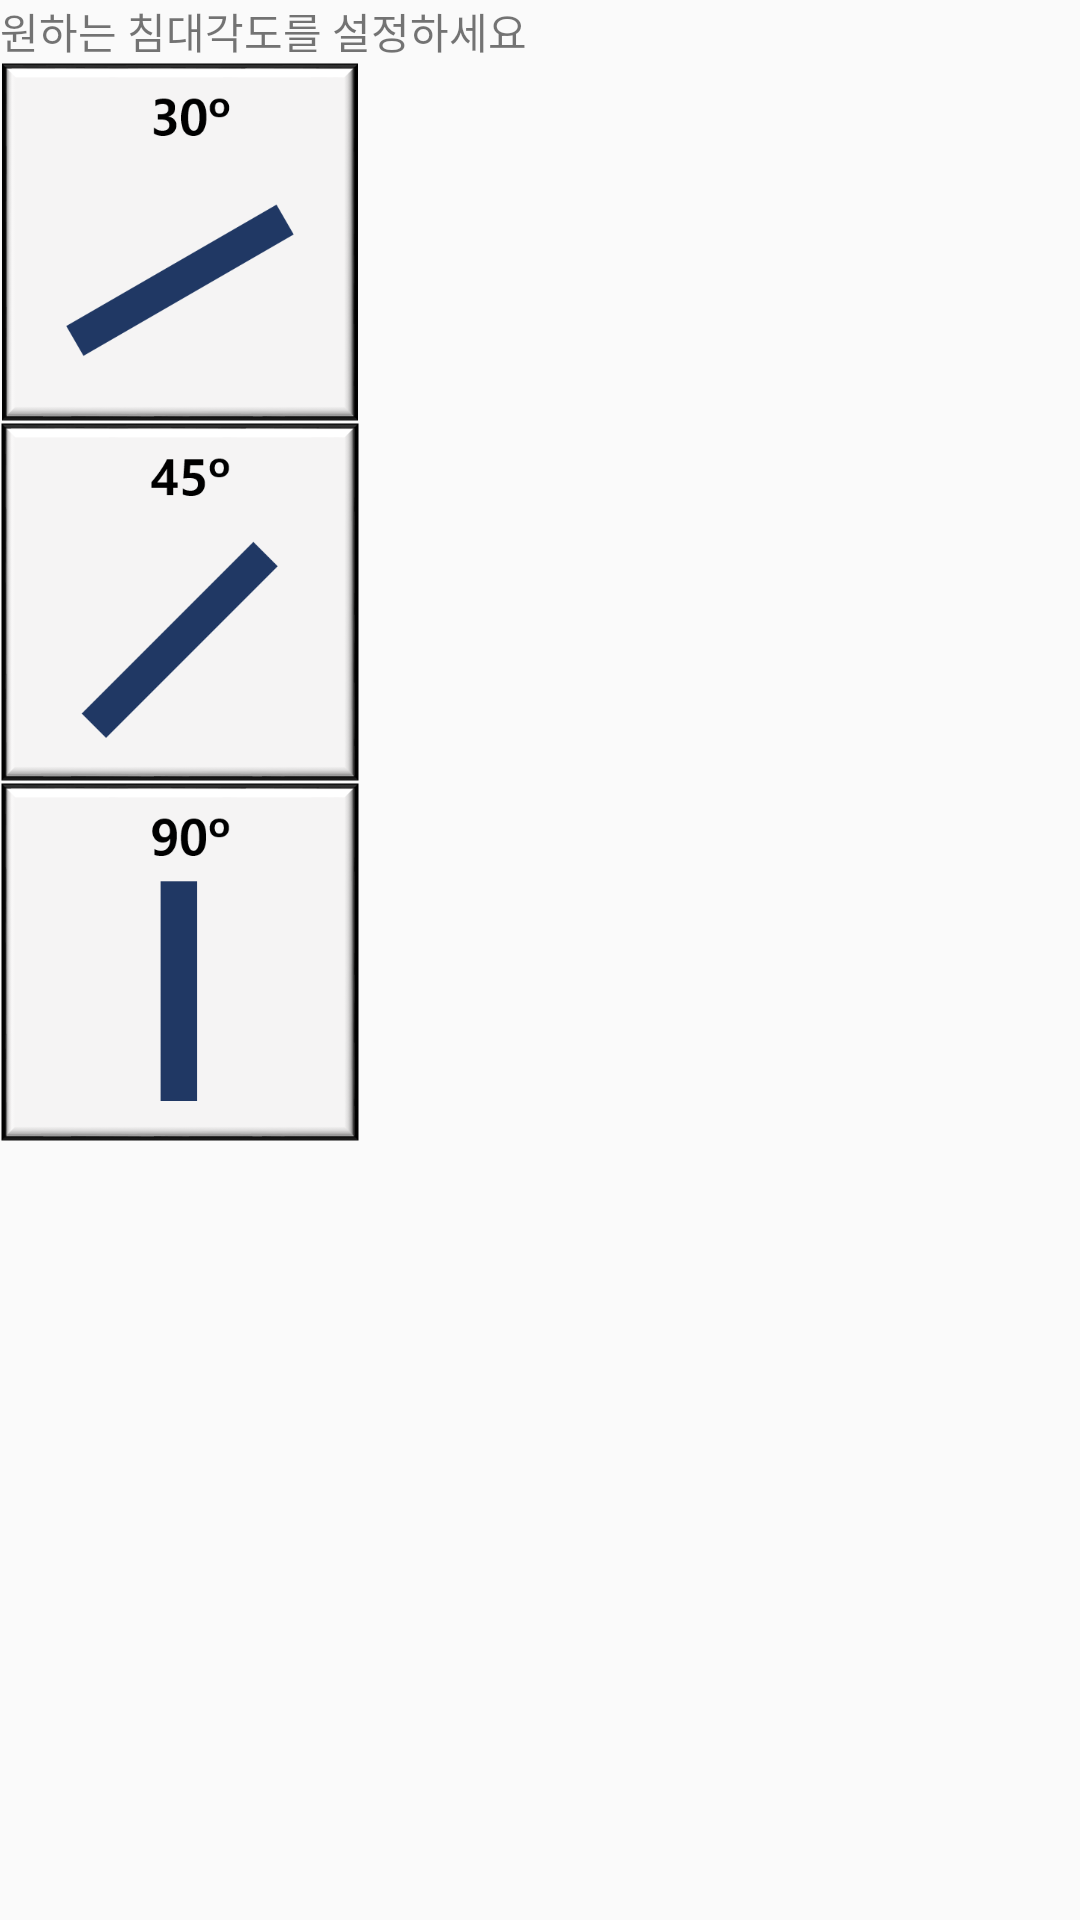

Reconstruct the res/layout file that produces this screen, plus the resources it refers to.
<!-- AndroidManifest.xml: application theme AppTheme -->
<!-- res/layout/activity_bed.xml -->
<?xml version="1.0" encoding="utf-8"?>
<LinearLayout android:layout_width="match_parent"
    android:layout_height="match_parent"
    android:layout_gravity="center_horizontal"
    xmlns:app="http://schemas.android.com/apk/res-auto"
    android:orientation="vertical"
    xmlns:android="http://schemas.android.com/apk/res/android">

    <TextView
        android:layout_width="match_parent"
        android:layout_height="wrap_content"
        android:text="원하는 침대각도를 설정하세요"
        android:fontFamily="@font/notosanskrregular"/>


        <ImageButton
            android:id="@+id/bed30btn"
            android:layout_width="120dp"
            android:layout_height="120dp"
            android:adjustViewBounds="true"
            android:scaleType="fitCenter"
            app:srcCompat="@drawable/bed30btn"
            android:background="@null"/>

        <ImageButton
            android:id="@+id/bed45btn"
            android:layout_width="120dp"
            android:layout_height="120dp"
            android:adjustViewBounds="true"
            android:scaleType="fitCenter"
            app:srcCompat="@drawable/bed45btn"
            android:background="@null"/>

        <ImageButton
            android:id="@+id/bed90btn"
            android:layout_width="120dp"
            android:layout_height="120dp"
            android:adjustViewBounds="true"
            android:scaleType="fitCenter"
            app:srcCompat="@drawable/bed90btn"
            android:background="@null"/>

</LinearLayout>
<!-- resources referenced by this layout -->
<resources>
  <!-- drawable bed30btn: png bitmap (drawable, 19743 bytes) -->
  <!-- drawable bed45btn: png bitmap (drawable, 10914 bytes) -->
  <!-- drawable bed90btn: png bitmap (drawable, 9785 bytes) -->
  <style name="AppTheme" parent="Theme.AppCompat.Light.DarkActionBar">
          
          <item name="colorPrimary">@color/colorPrimary</item>
          <item name="colorPrimaryDark">@color/colorPrimaryDark</item>
          <item name="colorAccent">@color/colorAccent</item>
  
      </style>
  <color name="colorPrimary">#6a9494</color>
  <color name="colorPrimaryDark">#49adad</color>
  <color name="colorAccent">#03DAC5</color>
</resources>
